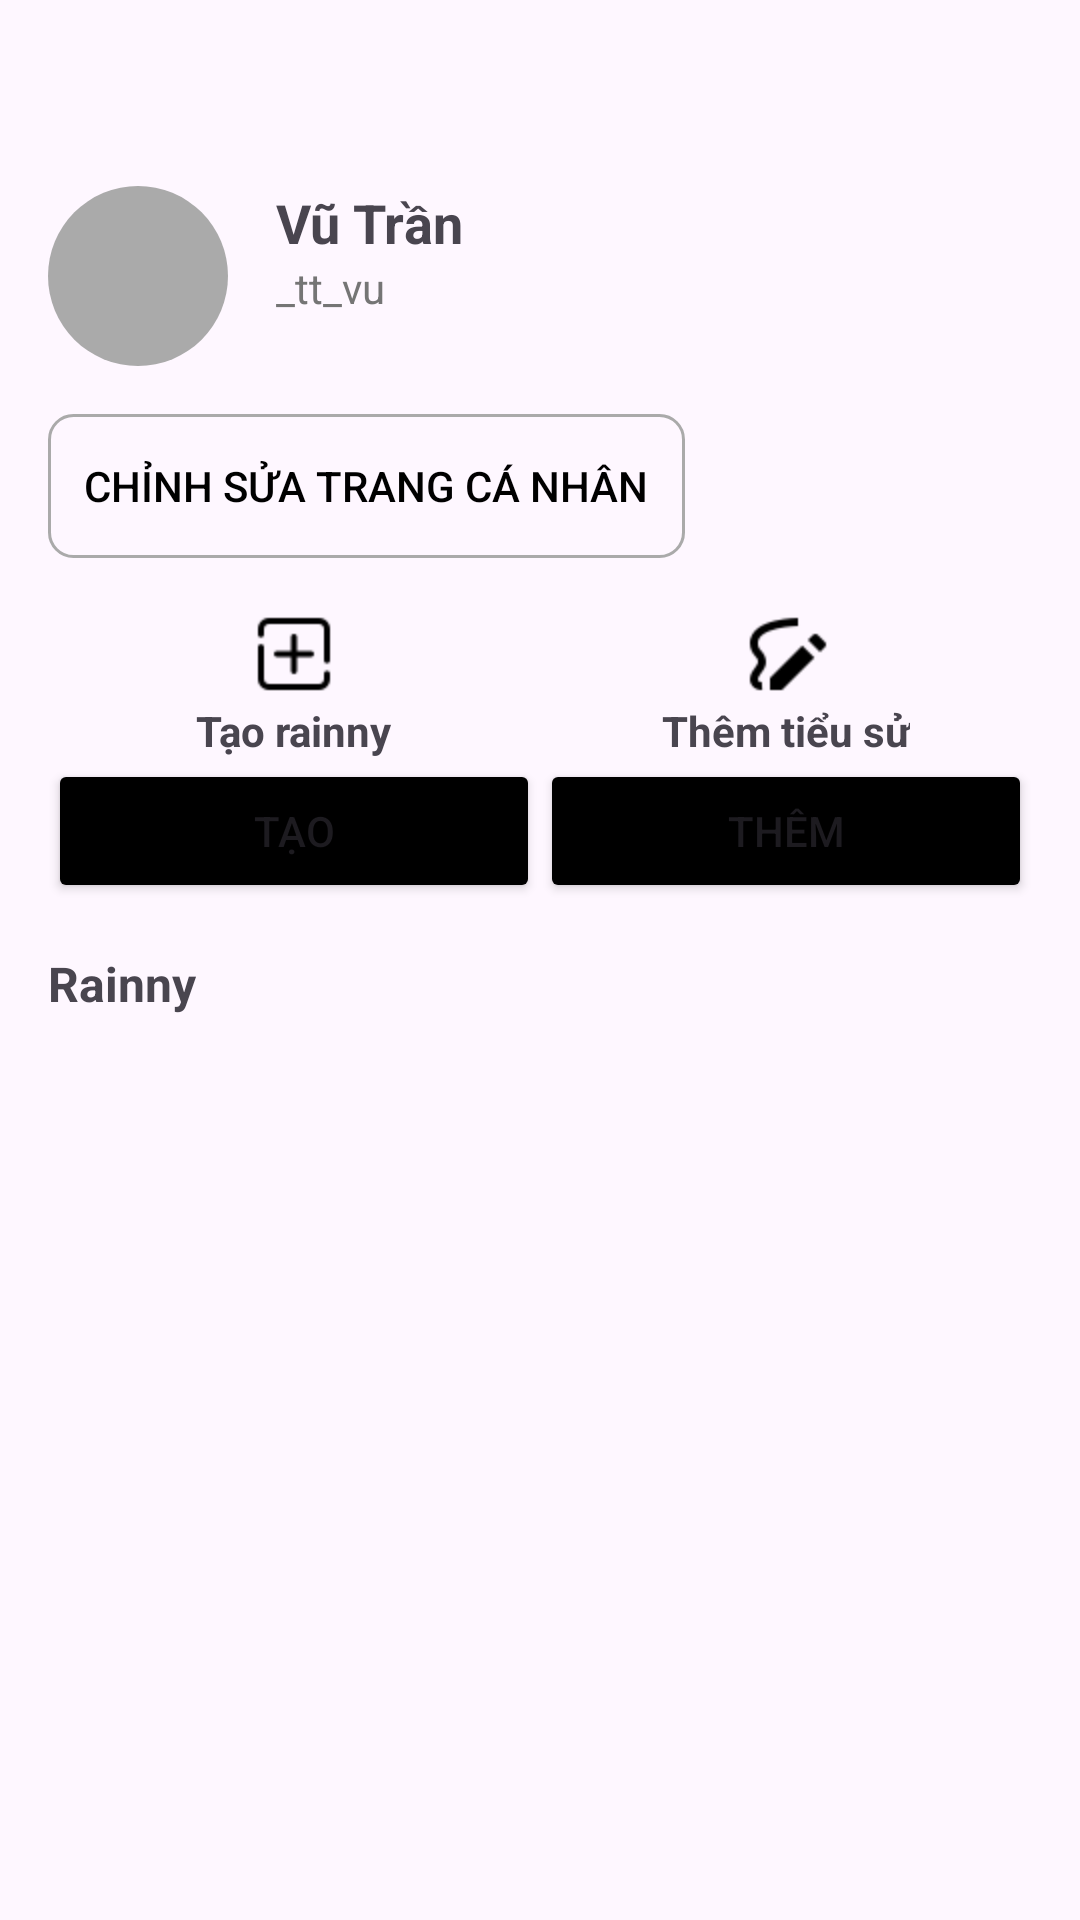

Android layout source for this screen:
<!-- AndroidManifest.xml: application theme Theme.RainnyApp -->
<!-- res/layout/fragment_profile.xml -->
<?xml version="1.0" encoding="utf-8"?>
<LinearLayout xmlns:android="http://schemas.android.com/apk/res/android"
    xmlns:app="http://schemas.android.com/apk/res-auto"
    android:layout_width="match_parent"
    android:layout_height="match_parent"
    android:orientation="vertical"
    android:padding="16dp">

    <RelativeLayout
        android:layout_width="match_parent"
        android:layout_height="wrap_content">

        <ImageView
            android:layout_width="30dp"
            android:layout_height="30dp"
            android:layout_alignParentEnd="true"
            android:src="@drawable/ic_search"
            android:contentDescription="Search" />
    </RelativeLayout>

    <LinearLayout
        android:layout_width="match_parent"
        android:layout_height="wrap_content"
        android:orientation="horizontal"
        android:layout_marginTop="16dp">

        <ImageView
            android:id="@+id/imgAvatar"
            android:layout_width="60dp"
            android:layout_height="60dp"
            android:scaleType="centerCrop"
            android:background="@drawable/circle_background" />

        <LinearLayout
            android:layout_width="match_parent"
            android:layout_height="wrap_content"
            android:orientation="vertical"
            android:layout_marginStart="16dp">

            <TextView
                android:id="@+id/txtFullName"
                android:layout_width="wrap_content"
                android:layout_height="wrap_content"
                android:text="Vũ Trần"
                android:textSize="18sp"
                android:textStyle="bold" />

            <TextView
                android:id="@+id/txtUsername"
                android:layout_width="wrap_content"
                android:layout_height="wrap_content"
                android:text="_tt_vu"
                android:textSize="14sp"
                android:textColor="#757575" />
        </LinearLayout>
    </LinearLayout>

    <Button
        android:id="@+id/btnEditProfile"
        android:layout_width="wrap_content"
        android:layout_height="wrap_content"
        android:text="Chỉnh sửa trang cá nhân"
        android:layout_marginTop="16dp"
        android:textColor="@android:color/black"
        android:background="@drawable/tab_button_background" />

    <LinearLayout
        android:layout_width="match_parent"
        android:layout_height="wrap_content"
        android:orientation="horizontal"
        android:layout_marginTop="16dp">

        <LinearLayout
            android:layout_width="0dp"
            android:layout_height="wrap_content"
            android:layout_weight="1"
            android:gravity="center"
            android:orientation="vertical">

            <ImageView
                android:layout_width="32dp"
                android:layout_height="32dp"
                android:src="@drawable/ic_add"
                android:contentDescription="Create Rainny" />

            <TextView
                android:layout_width="wrap_content"
                android:layout_height="wrap_content"
                android:text="Tạo rainny"
                android:textStyle="bold"/>

            <Button
                android:id="@+id/btnCreateRainny"
                android:layout_width="match_parent"
                android:layout_height="wrap_content"
                android:text="Tạo"
                android:backgroundTint="@color/black"/>
        </LinearLayout>

        <LinearLayout
            android:layout_width="0dp"
            android:layout_height="wrap_content"
            android:layout_weight="1"
            android:gravity="center"
            android:orientation="vertical">

            <ImageView
                android:layout_width="32dp"
                android:layout_height="32dp"
                android:src="@drawable/ic_edit"
                android:contentDescription="Add Bio" />

            <TextView
                android:layout_width="wrap_content"
                android:layout_height="wrap_content"
                android:text="Thêm tiểu sử"
                android:textStyle="bold"/>

            <Button
                android:id="@+id/btnAddBio"
                android:layout_width="match_parent"
                android:layout_height="wrap_content"
                android:text="Thêm"
                android:backgroundTint="@color/black"/>
        </LinearLayout>
    </LinearLayout>

    <TextView
        android:layout_width="wrap_content"
        android:layout_height="wrap_content"
        android:text="Rainny"
        android:textSize="16sp"
        android:textStyle="bold"
        android:layout_marginTop="16dp" />

    <androidx.recyclerview.widget.RecyclerView
        android:id="@+id/recyclerPostsProfile"
        android:layout_width="match_parent"
        android:layout_height="0dp"
        android:layout_weight="1"
        android:layout_marginTop="8dp" />

</LinearLayout>
<!-- resources referenced by this layout -->
<resources>
  <color name="black">#FF000000</color>
  <!-- drawable circle_background (drawable) -->
  <?xml version="1.0" encoding="utf-8"?>
  
  <shape xmlns:android="http://schemas.android.com/apk/res/android"
      android:shape="oval">
  
      
      <solid android:color="@android:color/darker_gray" />
  
      
      <size
          android:width="40dp"
          android:height="40dp" />
  </shape>
  <!-- drawable ic_add: png bitmap (drawable, 468 bytes) -->
  <!-- drawable ic_edit: png bitmap (drawable, 629 bytes) -->
  <!-- drawable tab_button_background (drawable) -->
  <?xml version="1.0" encoding="utf-8"?>
  <shape xmlns:android="http://schemas.android.com/apk/res/android"
      android:shape="rectangle">
      <solid android:color="@android:color/transparent" />
      <stroke
          android:width="1dp"
          android:color="@android:color/darker_gray" />
      <corners android:radius="8dp" />
      <padding
          android:left="12dp"
          android:top="6dp"
          android:right="12dp"
          android:bottom="6dp" />
  </shape>
  <style name="Theme.RainnyApp" parent="Base.Theme.RainnyApp" />
  <style name="Base.Theme.RainnyApp" parent="Theme.Material3.DayNight.NoActionBar">
          
          
      </style>
</resources>
